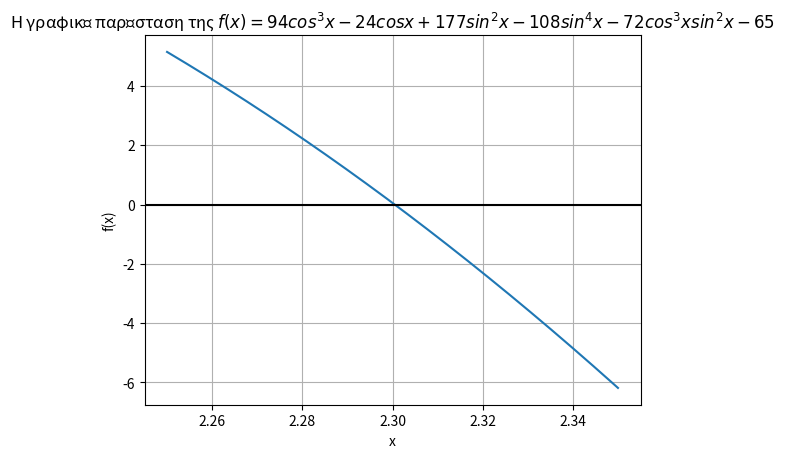

The script that saved this image:
import matplotlib
import matplotlib.pyplot as plt
import numpy as np
from numpy import sin
from numpy import cos

x = np.arange(2.25, 2.35, 0.0001) # Η f(x) ορίζεται στο [-2,2]

fx = 94 * (cos(x) ** 3) - 24 * cos(x) + 177 * (sin(x) ** 2) - 108 * (sin(x) ** 4) - 72 * (cos(x) ** 3) * (sin(x) ** 2) - 65

fig, ax = plt.subplots()
ax.plot(x, fx)
ax.axhline(c="black")
ax.grid()
plt.title("Η γραφική παράσταση της $f(x) = 94cos^3x - 24cosx + 177sin^2x -108sin^4x - 72cos^3xsin^2x - 65$")
plt.xlabel("x")
plt.ylabel("f(x)")
plt.show()
